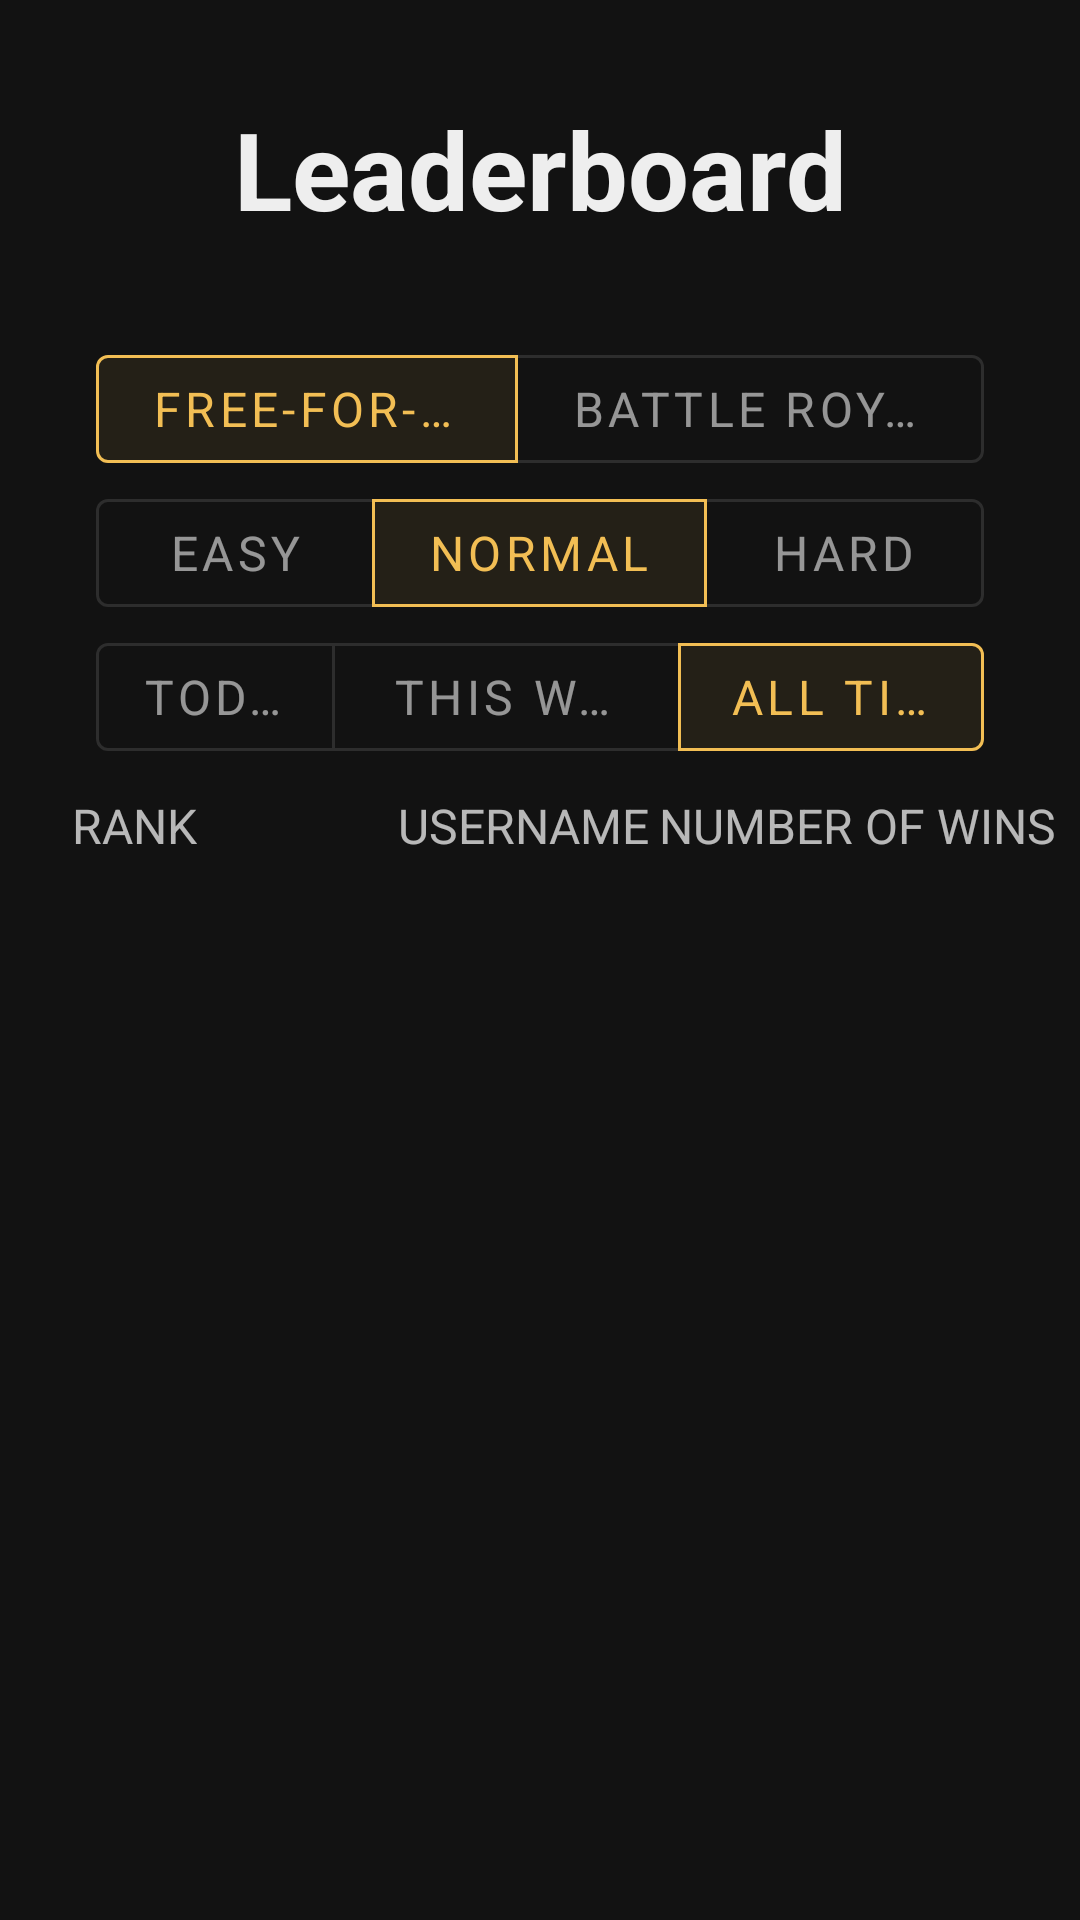

Layout XML and referenced resources for this Android screen:
<!-- AndroidManifest.xml: application theme AppTheme -->
<!-- res/layout/fragment_leaderboard.xml -->
<?xml version="1.0" encoding="utf-8"?>
<layout xmlns:android="http://schemas.android.com/apk/res/android"
    xmlns:app="http://schemas.android.com/apk/res-auto"
    xmlns:tools="http://schemas.android.com/tools">

    <LinearLayout
        android:layout_width="match_parent"
        android:layout_height="match_parent"
        android:orientation="vertical">

        <TextView
            android:id="@+id/leaderboardTitle"
            android:layout_width="match_parent"
            android:layout_height="wrap_content"
            android:gravity="center"
            android:padding="32dp"
            android:text="@string/leaderboard"
            android:textSize="36sp"
            android:textStyle="bold"
            android:textColor="@color/colorText"/>

        <com.google.android.material.button.MaterialButtonToggleGroup
            android:id="@+id/leaderboardGameModeToggle"
            android:layout_width="match_parent"
            android:layout_height="wrap_content"
            android:paddingStart="32dp"
            android:paddingEnd="32dp"
            app:checkedButton="@+id/leaderboardFfa"
            app:selectionRequired="true"
            app:singleSelection="true">

            <com.google.android.material.button.MaterialButton
                android:id="@+id/leaderboardFfa"
                style="?attr/materialButtonOutlinedStyle"
                android:layout_width="wrap_content"
                android:layout_height="wrap_content"
                android:layout_weight="1"
                android:text="@string/free_for_all" />

            <com.google.android.material.button.MaterialButton
                android:id="@+id/leaderboardBr"
                style="?attr/materialButtonOutlinedStyle"
                android:layout_width="wrap_content"
                android:layout_height="wrap_content"
                android:layout_weight="1"
                android:text="@string/battle_royale" />
        </com.google.android.material.button.MaterialButtonToggleGroup>

        <com.google.android.material.button.MaterialButtonToggleGroup
            android:id="@+id/leaderboardDifficultyToggle"
            android:layout_width="match_parent"
            android:layout_height="wrap_content"
            android:paddingStart="32dp"
            android:paddingEnd="32dp"
            app:checkedButton="@+id/leaderboardNormal"
            app:selectionRequired="true"
            app:singleSelection="true">

            <com.google.android.material.button.MaterialButton
                android:id="@+id/leaderboardEasy"
                style="?attr/materialButtonOutlinedStyle"
                android:layout_width="wrap_content"
                android:layout_height="wrap_content"
                android:layout_weight="1"
                android:text="@string/easy" />

            <com.google.android.material.button.MaterialButton
                android:id="@+id/leaderboardNormal"
                style="?attr/materialButtonOutlinedStyle"
                android:layout_width="wrap_content"
                android:layout_height="wrap_content"
                android:layout_weight="1"
                android:text="@string/normal" />

            <com.google.android.material.button.MaterialButton
            android:id="@+id/leaderboardHard"
            style="?attr/materialButtonOutlinedStyle"
            android:layout_width="wrap_content"
            android:layout_height="wrap_content"
            android:layout_weight="1"
            android:text="@string/hard" />
        </com.google.android.material.button.MaterialButtonToggleGroup>

        <com.google.android.material.button.MaterialButtonToggleGroup
            android:id="@+id/leaderboardTimeToggle"
            android:layout_width="match_parent"
            android:layout_height="wrap_content"
            android:paddingStart="32dp"
            android:paddingEnd="32dp"
            app:checkedButton="@+id/leaderboardAllTime"
            app:selectionRequired="true"
            app:singleSelection="true">

            <com.google.android.material.button.MaterialButton
                android:id="@+id/leaderboardToday"
                style="?attr/materialButtonOutlinedStyle"
                android:layout_width="wrap_content"
                android:layout_height="wrap_content"
                android:layout_weight="1"
                android:text="@string/today" />

            <com.google.android.material.button.MaterialButton
                android:id="@+id/leaderboardThisWeek"
                style="?attr/materialButtonOutlinedStyle"
                android:layout_width="wrap_content"
                android:layout_height="wrap_content"
                android:layout_weight="1"
                android:text="@string/this_week" />

            <com.google.android.material.button.MaterialButton
                android:id="@+id/leaderboardAllTime"
                style="?attr/materialButtonOutlinedStyle"
                android:layout_width="wrap_content"
                android:layout_height="wrap_content"
                android:layout_weight="1"
                android:text="@string/all_time" />
        </com.google.android.material.button.MaterialButtonToggleGroup>

        <androidx.constraintlayout.widget.ConstraintLayout
            android:layout_width="match_parent"
            android:layout_height="wrap_content">
            <TextView
                android:padding="8dp"
                android:id="@+id/rank"
                android:layout_width="wrap_content"
                android:layout_height="wrap_content"
                android:layout_marginStart="16dp"
                app:layout_constraintTop_toTopOf="parent"
                app:layout_constraintStart_toStartOf="parent"
                app:layout_constraintBottom_toBottomOf="parent"
                android:text="@string/rank"/>

            <TextView
                android:padding="8dp"
                android:id="@+id/usernameLeaderboard"
                android:layout_width="wrap_content"
                android:layout_height="wrap_content"
                android:layout_marginStart="64dp"
                app:layout_constraintTop_toTopOf="parent"
                app:layout_constraintStart_toEndOf="@+id/rank"
                app:layout_constraintEnd_toStartOf="@+id/nbOfWin"
                app:layout_constraintBottom_toBottomOf="parent"
                android:text="@string/username"/>

            <TextView
                android:padding="8dp"
                android:id="@+id/nbOfWin"
                android:layout_width="wrap_content"
                android:layout_height="wrap_content"
                app:layout_constraintTop_toTopOf="parent"
                app:layout_constraintEnd_toEndOf="parent"
                app:layout_constraintBottom_toBottomOf="parent"
                android:text="@string/number_of_wins"/>
        </androidx.constraintlayout.widget.ConstraintLayout>

        <ListView
            android:id="@+id/leaderboardListView"
            android:layout_width="match_parent"
            android:layout_height="wrap_content"
            tools:listitem="@layout/score_item_view"
            android:listSelector="@android:color/transparent"/>

        <TextView
            android:id="@+id/noGamesText"
            android:layout_width="wrap_content"
            android:layout_height="wrap_content"
            android:text="@string/no_games_recorded_with_these_parameters"
            android:layout_gravity="center"
            android:visibility="gone"/>
    </LinearLayout>



</layout>
<!-- res/layout/score_item_view.xml (included above) -->
<?xml version="1.0" encoding="utf-8"?>
<androidx.constraintlayout.widget.ConstraintLayout xmlns:android="http://schemas.android.com/apk/res/android"
    xmlns:app="http://schemas.android.com/apk/res-auto"
    xmlns:tools="http://schemas.android.com/tools"
    android:id="@+id/backgroundLayout"
    android:layout_width="match_parent"
    android:layout_height="wrap_content"
    android:clickable="true"
    android:columnCount="3">

    <RelativeLayout
        android:id="@+id/portraitLayout"
        android:layout_width="32dp"
        android:layout_height="32dp"
        android:layout_gravity="center_vertical"
        android:layout_marginStart="@dimen/margin_small"
        app:layout_constraintBottom_toBottomOf="parent"
        app:layout_constraintStart_toStartOf="parent"
        app:layout_constraintTop_toTopOf="parent">

        <ImageView
            android:id="@+id/avatarPortrait"
            android:layout_width="32dp"
            android:layout_height="32dp"
            android:layout_centerInParent="true"
            android:layout_centerVertical="true"
            android:contentDescription="@string/avatar_portrait"
            tools:src="@drawable/bronze_portrait" />

        <ImageView
            android:id="@+id/usernameAvatar"
            android:layout_width="24dp"
            android:layout_height="24dp"
            android:layout_centerInParent="true"
            android:layout_centerVertical="true"
            android:contentDescription="@string/username_avatar"
            tools:src="@drawable/ic_test_avatar" />
    </RelativeLayout>

    <TextView
        android:id="@+id/usernameText"
        android:layout_width="wrap_content"
        android:layout_height="wrap_content"
        android:textAlignment="center"
        android:textColor="@color/colorText"
        android:textSize="@dimen/textSize_default"
        app:layout_constraintBottom_toBottomOf="parent"
        app:layout_constraintEnd_toEndOf="parent"
        app:layout_constraintStart_toStartOf="parent"
        app:layout_constraintTop_toTopOf="parent"
        tools:text="Cool Name" />

    <TextView
        android:id="@+id/scoreText"
        android:layout_width="wrap_content"
        android:layout_height="wrap_content"
        android:layout_marginEnd="@dimen/margin_small"
        android:paddingTop="12dp"
        android:paddingBottom="12dp"
        android:textAlignment="center"
        android:textColor="@color/colorText"
        android:textSize="@dimen/textSize_small"
        app:layout_constraintBottom_toBottomOf="parent"
        app:layout_constraintEnd_toEndOf="parent"
        app:layout_constraintTop_toTopOf="parent"
        tools:text="3021" />

</androidx.constraintlayout.widget.ConstraintLayout>
<!-- resources referenced by this layout -->
<resources>
  <color name="colorText">#EEEEEE</color>
  <dimen name="margin_small">16dp</dimen>
  <dimen name="textSize_default">16sp</dimen>
  <dimen name="textSize_small">14sp</dimen>
  <!-- drawable bronze_portrait (drawable) -->
  <vector xmlns:android="http://schemas.android.com/apk/res/android"
  android:width="42dp"
  android:height="42dp"
  android:viewportWidth="42"
  android:viewportHeight="42">
    <path
        android:pathData="M21,21m-20.5,0a20.5,20.5 0,1 1,41 0a20.5,20.5 0,1 1,-41 0"
        android:strokeWidth="1"
        android:fillColor="#00000000"
        android:strokeColor="#7c4917"/>
    <path
        android:pathData="M21,21m-19.5,0a19.5,19.5 0,1 1,39 0a19.5,19.5 0,1 1,-39 0"
        android:strokeWidth="1"
        android:fillColor="#00000000"
        android:strokeColor="#a56118"/>
    <path
        android:pathData="M21,21m-18.5,0a18.5,18.5 0,1 1,37 0a18.5,18.5 0,1 1,-37 0"
        android:strokeWidth="1"
        android:fillColor="#00000000"
        android:strokeColor="#ce8235"/>
  <path
      android:pathData="M21,21m-17.5,0a17.5,17.5 0,1 1,35 0a17.5,17.5 0,1 1,-35 0"
      android:strokeWidth="1"
      android:fillColor="#00000000"
      android:strokeColor="#804a01"/>
    <path
        android:pathData="M21,21m-16.5,0a16.5,16.5 0,1 1,33 0a16.5,16.5 0,1 1,-33 0"
        android:strokeWidth="1"
        android:fillColor="#00000000"
        android:strokeColor="#6c3907"/>
  </vector>
  <string name="all_time">ALL TIME</string>
  <string name="avatar_portrait">Avatar Portrait</string>
  <string name="battle_royale">Battle Royale</string>
  <string name="easy">Easy</string>
  <string name="free_for_all">Free-for-all</string>
  <string name="hard">Hard</string>
  <string name="leaderboard">Leaderboard</string>
  <string name="no_games_recorded_with_these_parameters">No games recorded with these parameters</string>
  <string name="normal">Normal</string>
  <string name="number_of_wins">NUMBER OF WINS</string>
  <string name="rank">RANK</string>
  <string name="this_week">THIS WEEK</string>
  <string name="today">TODAY</string>
  <string name="username">USERNAME</string>
  <string name="username_avatar">Username Avatar</string>
  <style name="AppTheme" parent="Theme.MaterialComponents.NoActionBar">
          <item name="colorPrimary">@color/colorAccent</item>
          <item name="colorPrimaryDark">@color/colorPrimaryDark</item>
          <item name="colorAccent">@color/colorAccent</item>
          <item name="colorPrimaryVariant">@color/colorAccent</item>
          <item name="colorOnSurface">@color/colorText</item>
          <item name="colorError">@color/colorTextError</item>
          <item name="colorOnError">@color/colorTextError</item>
  
          <item name="fontFamily">@font/roboto</item>
          <item name="android:textSize">@dimen/textSize_default</item>
          <item name="android:displayOptions">showHome</item>
      </style>
  <color name="colorAccent">#F2BE54</color>
  <color name="colorPrimaryDark">#191A1D</color>
  <color name="colorTextError">#FF6666</color>
</resources>
